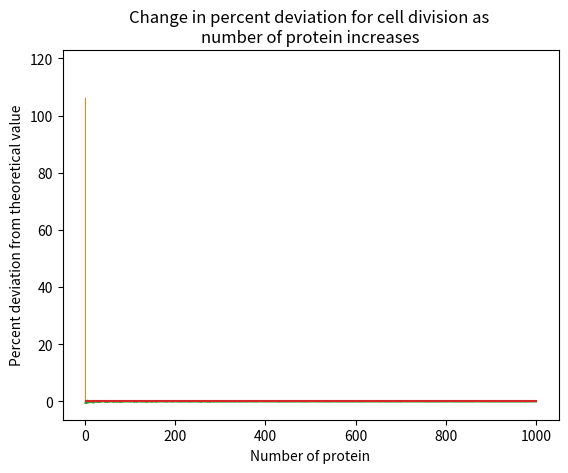

Recreate this plot in Python.
import numpy as np
import matplotlib.pyplot as plt

# Q1
def ran_num_gen(n):
    '''
    :param n: number of random number generated from 0 to 1
    :return: n random number generated from 0 to 1
    '''
    ran_array = np.random.rand(n)  # generate n random numbers
    plt.hist(ran_array, rwidth=0.9)
    plt.xlabel('Generated Number')
    plt.ylabel('Frequency')
    plt.title('Frequency of getting random numbers ranging from 0 to 1\n'
              'using np.random.rand() method')
    plt.show()
    return ran_array
ran_num_gen(100)
ran_num_gen(1000)


# Q2
n = 100
p = 0.4
result2 = []

for i in range(n):
    if np.random.rand(1) < p:
        result2.append(0)
    else:
        result2.append(1)
print(result2)


# Q3
def coin_flip(n, p):
    '''
    :param n: number of toss
    :param p: probability of getting tails
    :return: a list of '1' and '0', which representing heads and tails
    '''
    result = []
    for i in range(n):
        if np.random.rand(1) < p:
            result.append(0)
        else:
            result.append(1)
    return result


# Q4
# To show the actual slipping of the cell will get closer to 50-50 as N gets larger

N = 1000
deviation_percentage = []
for i in range(1, N+1):
    cell_one = np.array(coin_flip(i, 0.5))
    deviation_percentage.append(1/2-((np.count_nonzero(cell_one == 1)))/i)
    # deviation_percentage is theoretical probability - (number of protein goes to cell one/total number of protein)
plt.plot(np.arange(1, N+1), deviation_percentage)
plt.plot(np.arange(1, N+1), np.zeros(N))
plt.xlabel('Number of protein')
plt.ylabel('Percent deviation from theoretical value')
plt.title('Change in percent deviation for cell division as \n'
          'number of protein increases')
plt.show()
# the graph converts to 0, therefore the percentage of protein goes to cell one
# approaches 1/2 as number of proteins increases




















